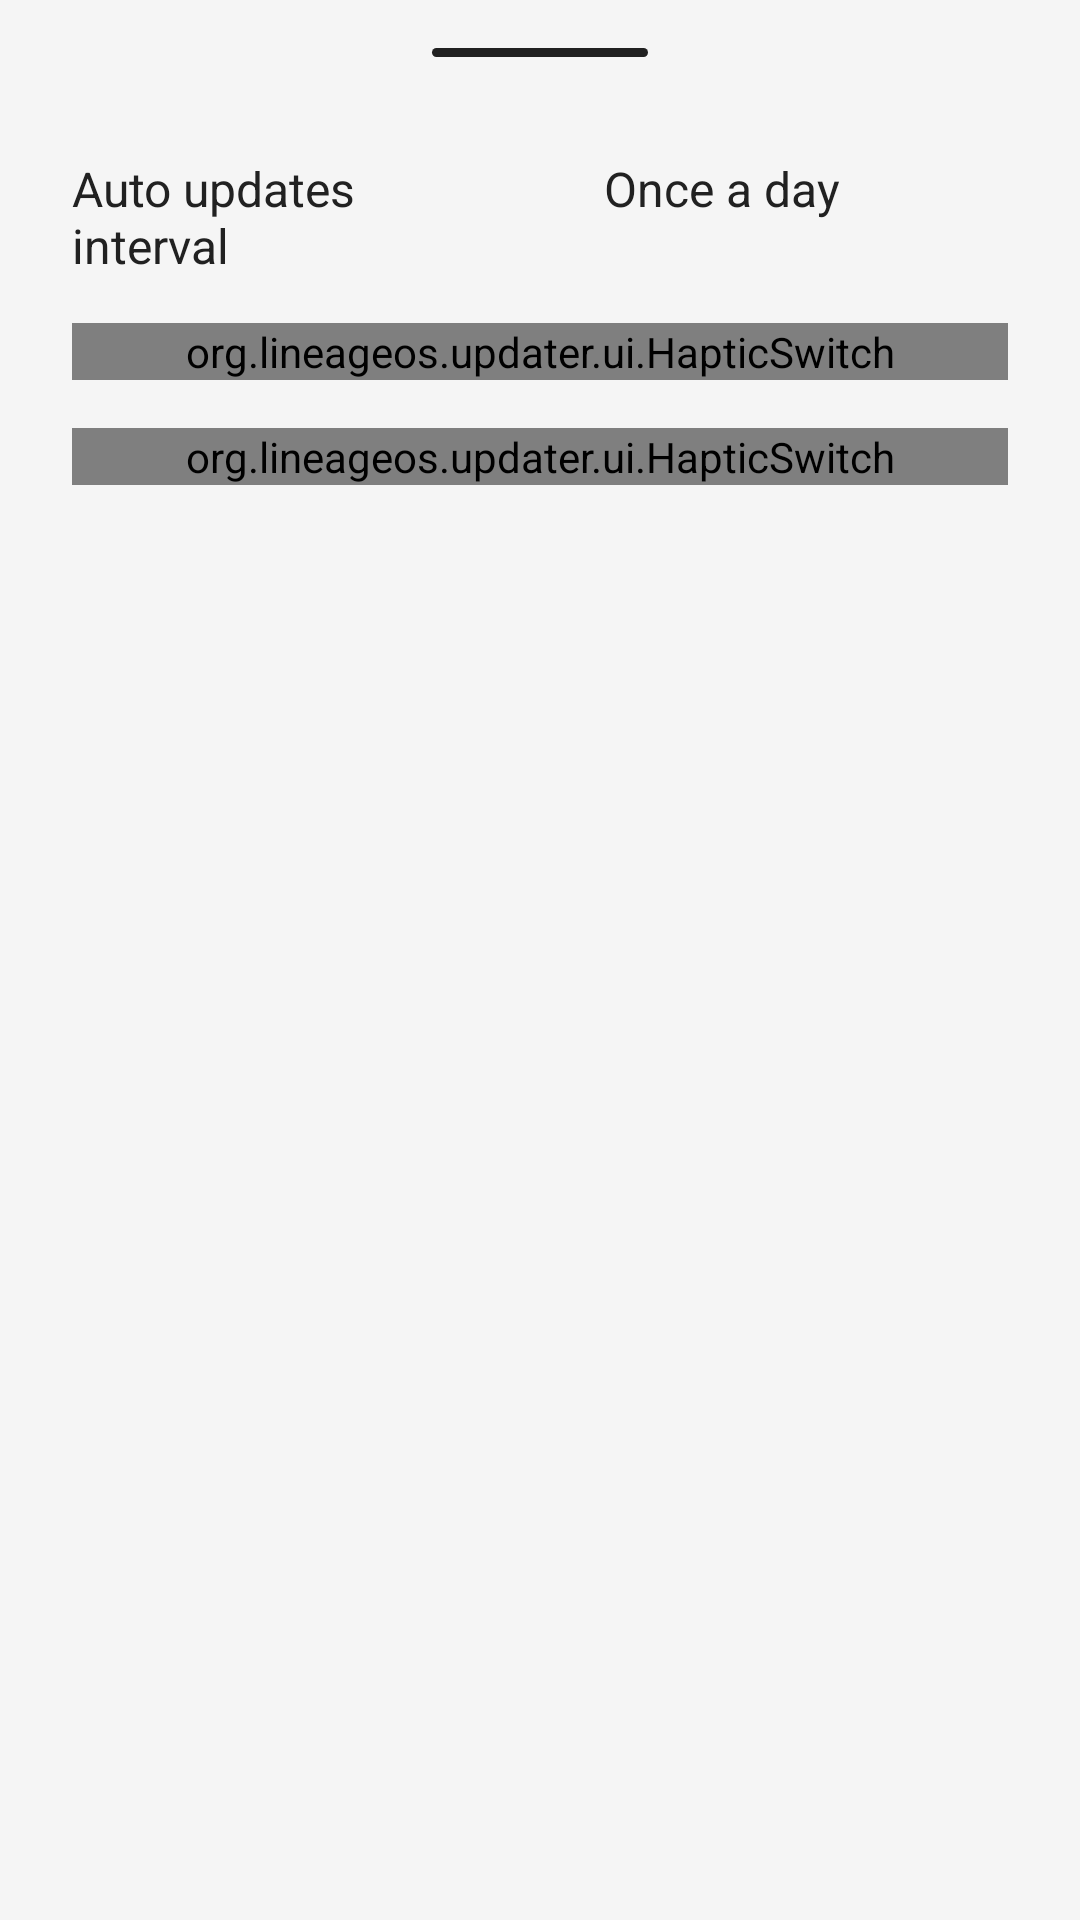

The Android layout XML behind this screen, and the referenced resources:
<!-- AndroidManifest.xml: application theme AppTheme -->
<!-- res/layout/preferences_dialog.xml -->
<?xml version="1.0" encoding="utf-8"?>
<LinearLayout xmlns:android="http://schemas.android.com/apk/res/android"
    xmlns:app="http://schemas.android.com/apk/res-auto"
    android:layout_width="match_parent"
    android:layout_height="wrap_content"
    android:orientation="vertical"
    android:paddingStart="24dp"
    android:paddingEnd="24dp"
    app:behavior_hideable="false"
    app:behavior_peekHeight="62dp"
    app:layout_behavior="com.google.android.material.bottomsheet.BottomSheetBehavior">

    <ImageView
        android:id="@+id/imageView"
        android:layout_width="match_parent"
        android:layout_height="3dp"
        android:layout_marginTop="16dp"
        android:layout_marginBottom="32dp"
        android:contentDescription="pill"
        android:src="@drawable/pin" />

    <LinearLayout
        android:layout_width="match_parent"
        android:layout_height="wrap_content"
        android:layout_marginBottom="16dp"
        android:orientation="horizontal">

        <TextView
            android:layout_width="0dp"
            android:layout_height="wrap_content"
            android:layout_weight="1"
            android:text="@string/menu_auto_updates_interval"
            android:textColor="@color/inverted"
            android:textSize="16sp" />

        <Spinner
            android:id="@+id/preferences_auto_updates_check_interval"
            android:layout_width="wrap_content"
            android:layout_height="wrap_content"
            android:entries="@array/menu_auto_updates_check_interval_entries"
            android:theme="@style/spinnerStyle"
            android:gravity="clip_vertical|end"
            android:spinnerMode="dropdown"
            android:drawSelectorOnTop="true" />
    </LinearLayout>
    <org.lineageos.updater.ui.HapticSwitch
        android:id="@+id/preferences_auto_delete_updates"
        android:layout_width="match_parent"
        android:layout_height="wrap_content"
        android:layout_marginBottom="16dp"
        android:text="@string/menu_auto_delete_updates"
        android:textColor="@color/inverted"
        android:textSize="16sp" />

    <org.lineageos.updater.ui.HapticSwitch
        android:id="@+id/preferences_mobile_data_warning"
        android:layout_width="match_parent"
        android:layout_height="wrap_content"
        android:layout_marginBottom="16dp"
        android:text="@string/menu_mobile_data_warning"
        android:textColor="@color/inverted"
        android:textSize="16sp" />

    <org.lineageos.updater.ui.HapticSwitch
        android:id="@+id/preferences_ab_perf_mode"
        android:layout_width="match_parent"
        android:layout_height="wrap_content"
        android:layout_marginBottom="16dp"
        android:text="@string/menu_ab_perf_mode"
        android:textColor="@color/inverted"
        android:visibility="gone"
        android:textSize="16sp" />
</LinearLayout>
<!-- resources referenced by this layout -->
<resources>
  <string-array name="menu_auto_updates_check_interval_entries" translatable="false">
          <item>@string/menu_auto_updates_check_interval_daily</item>
          <item>@string/menu_auto_updates_check_interval_weekly</item>
          <item>@string/menu_auto_updates_check_interval_monthly</item>
      </string-array>
  <color name="inverted">#212121</color>
  <!-- drawable pin (drawable) -->
  <?xml version="1.0" encoding="utf-8"?>
  <shape xmlns:android="http://schemas.android.com/apk/res/android"
      android:shape="rectangle">
      <size
          android:width="48dp"
          android:height="2dp" />
      <corners android:radius="2dp" />
      <solid android:color="@color/inverted" />
  </shape>
  <string name="menu_ab_perf_mode">Prioritize update process</string>
  <string name="menu_auto_delete_updates">Delete updates when installed</string>
  <string name="menu_auto_updates_interval">Auto updates interval</string>
  <string name="menu_mobile_data_warning">Mobile data warning</string>
  <style name="spinnerStyle" parent="BottomSheetDialogTheme">
          <item name="android:textColor">@color/inverted</item>
          <item name="backgroundTint">@color/inverted</item>
          <item name="android:showDividers">none</item>
          <item name="android:dividerHeight">0dp</item>
          <item name="android:popupBackground">@drawable/sheet_background</item>
          <item name="android:scrollbarAlwaysDrawVerticalTrack">true</item>
          <item name="android:dropDownSelector">@drawable/sheet_background</item>
      </style>
  <style name="AppTheme" parent="Theme.AppCompat.DayNight">
          <item name="colorPrimary">@color/theme_primary</item>
          <item name="colorPrimaryDark">@color/theme_primary_dark</item>
          <item name="colorAccent">@color/theme_accent</item>
          <item name="windowActionModeOverlay">true</item>
          <item name="android:windowBackground">@color/theme_primary</item>
          <item name="android:windowContentOverlay">@null</item>
          <item name="android:windowLightStatusBar">@bool/theme_is_light</item>
          <item name="android:windowLightNavigationBar">@bool/theme_is_light</item>
      </style>
  <string name="menu_auto_updates_check_interval_daily">Once a day</string>
  <string name="menu_auto_updates_check_interval_weekly">Once a week</string>
  <string name="menu_auto_updates_check_interval_monthly">Once a month</string>
  <!-- drawable sheet_background (drawable) -->
  <?xml version="1.0" encoding="utf-8"?>
  <shape xmlns:android="http://schemas.android.com/apk/res/android"
      android:shape="rectangle">
      <corners
          android:topLeftRadius="20dp"
          android:topRightRadius="20dp"
          android:bottomLeftRadius="0dp"
          android:bottomRightRadius="0dp" />
      <solid android:color="@color/theme_primary" />
  </shape>
  <color name="theme_primary">@*android:color/primary_material_light</color>
  <color name="theme_primary_dark">@*android:color/primary_material_settings_light</color>
  <color name="theme_accent">@*android:color/accent_device_default_light</color>
  <style name="BaseBottomSheetDialog" parent="@style/Theme.Design.Light.BottomSheetDialog">
          <item name="android:windowBackground">@android:color/transparent</item>
          <item name="android:windowIsFloating">false</item>
          <item name="android:windowCloseOnTouchOutside">true</item>
          <item name="android:windowContentOverlay">@null</item>
          <item name="bottomSheetStyle">@style/BottomSheet</item>
      </style>
  <style name="BottomSheet" parent="@style/Widget.Design.BottomSheet.Modal">
          <item name="colorAccent">@color/theme_accent</item>
          <item name="android:textColor">@color/inverted</item>
          <item name="android:background">@drawable/sheet_background</item>
      </style>
</resources>
